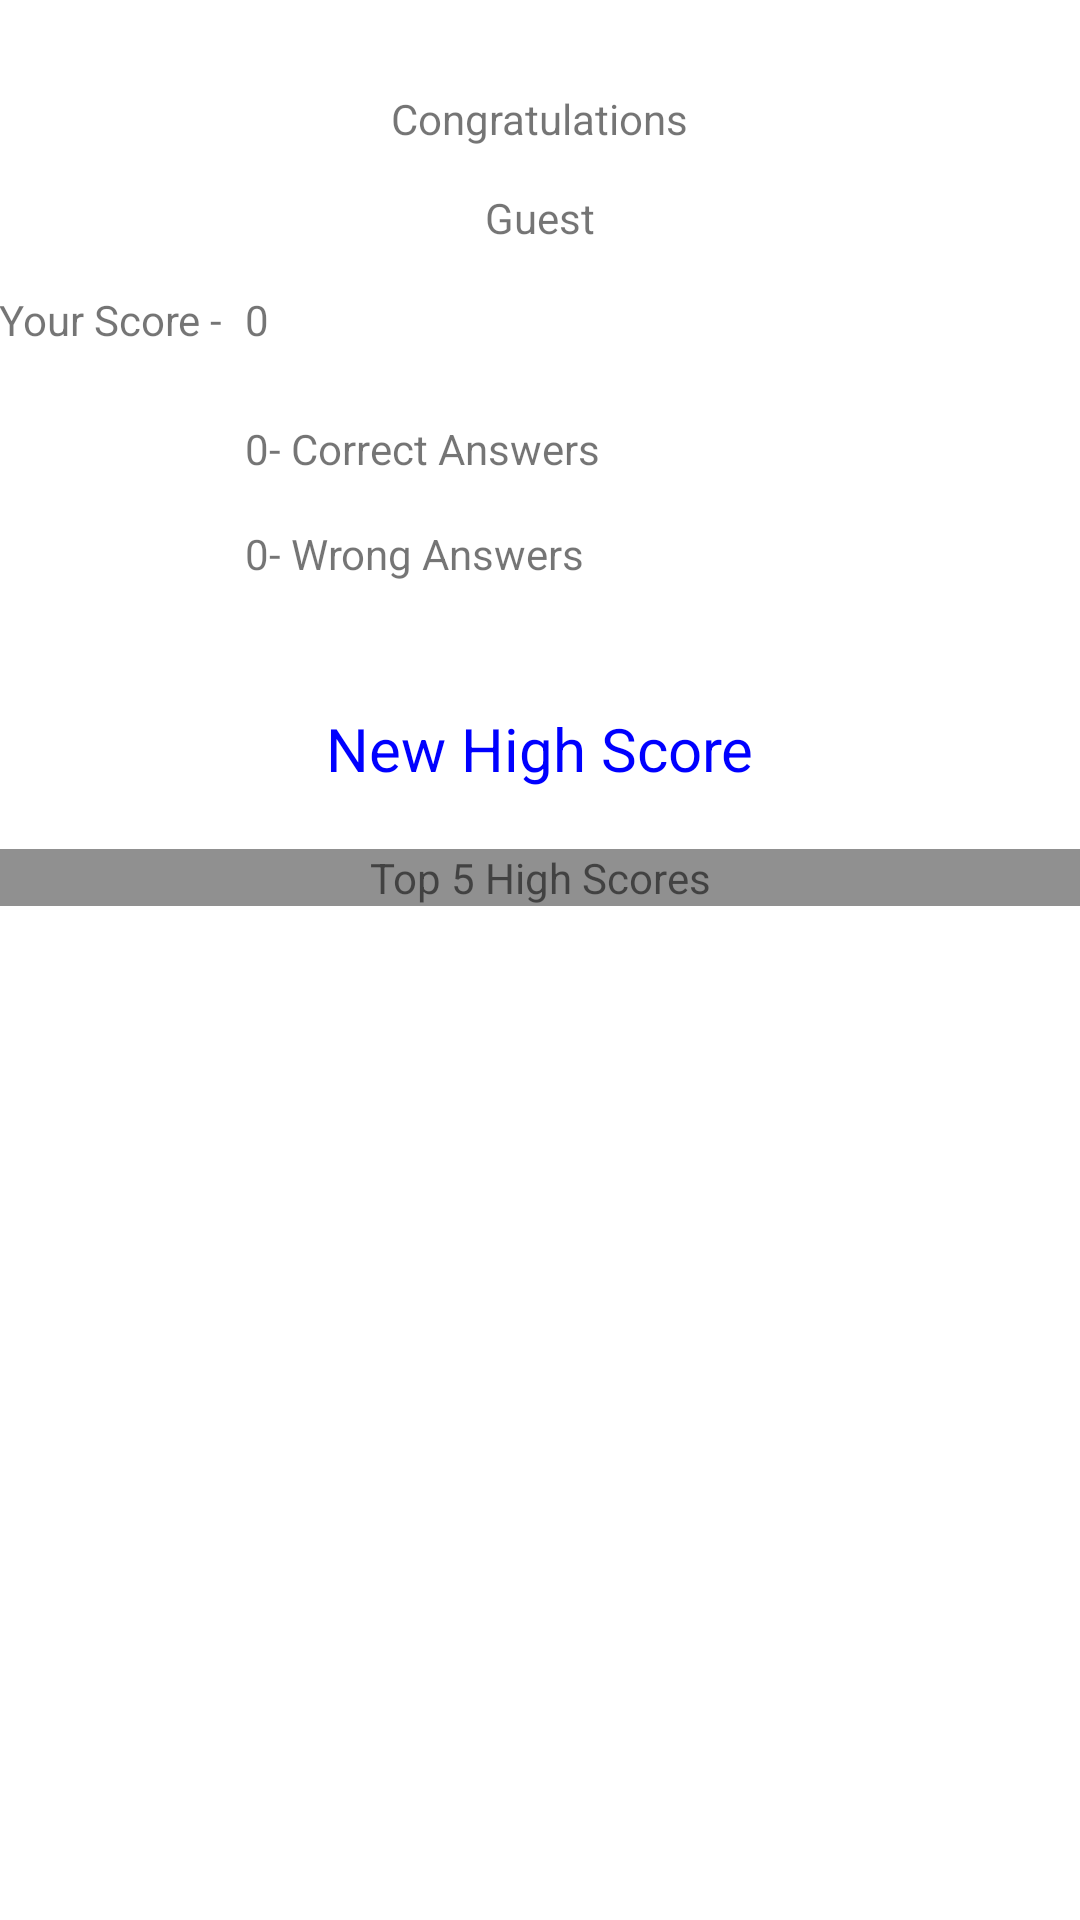

Here is an Android app screen rendered from its layout file. Give the layout XML and the strings, colors and styles it references.
<!-- AndroidManifest.xml: application theme AppTheme -->
<!-- res/layout/activity_reveal_score_fragment.xml -->
<RelativeLayout xmlns:android="http://schemas.android.com/apk/res/android"
    xmlns:tools="http://schemas.android.com/tools"
    android:layout_width="match_parent"
    android:layout_height="match_parent"
    android:paddingBottom="@dimen/activity_vertical_margin"
    android:paddingLeft="@dimen/activity_horizontal_margin"
    android:paddingRight="@dimen/activity_horizontal_margin"
    android:paddingTop="@dimen/activity_vertical_margin"
    tools:context="com.bgomes.mathgame.RevealScoreFragment" >

    <TextView
        android:id="@+id/userScoreTextView"
        android:layout_width="wrap_content"
        android:layout_height="wrap_content"
        android:layout_alignBaseline="@+id/userScoreLabelTextView"
        android:layout_alignBottom="@+id/userScoreLabelTextView"
        android:layout_marginLeft="4dp"
        android:layout_toRightOf="@+id/userScoreLabelTextView"
        android:text="@string/userScore"
        android:textAppearance="?android:attr/textAppearanceSmall" />

    <TextView
        android:id="@+id/congratsTextView"
        android:layout_width="wrap_content"
        android:layout_height="wrap_content"
        android:layout_alignParentTop="true"
        android:layout_centerHorizontal="true"
        android:layout_marginTop="30dp"
        android:text="@string/congrats"
        android:textAppearance="?android:attr/textAppearanceSmall" />

    <TextView
        android:id="@+id/userNameTextView"
        android:layout_width="wrap_content"
        android:layout_height="wrap_content"
        android:layout_below="@+id/congratsTextView"
        android:layout_centerHorizontal="true"
        android:layout_marginTop="14dp"
        android:text="@string/userName"
        android:textAppearance="?android:attr/textAppearanceSmall" />

    <TextView
        android:id="@+id/userScoreLabelTextView"
        android:layout_width="wrap_content"
        android:layout_height="wrap_content"
        android:layout_alignParentLeft="true"
        android:layout_below="@+id/userNameTextView"
        android:layout_marginTop="15dp"
        android:text="@string/userScoreLabel"
        android:textAppearance="?android:attr/textAppearanceSmall" />

    <TextView
        android:id="@+id/wrongAnswersTextView"
        android:layout_width="wrap_content"
        android:layout_height="wrap_content"
        android:layout_alignBaseline="@+id/wrongAnswersLabelTextView"
        android:layout_alignBottom="@+id/wrongAnswersLabelTextView"
        android:layout_alignLeft="@+id/correctAnswersTextView"
        android:text="@string/wrongAnswers"
        android:textAppearance="?android:attr/textAppearanceSmall" />

    <TextView
        android:id="@+id/wrongAnswersLabelTextView"
        android:layout_width="wrap_content"
        android:layout_height="wrap_content"
        android:layout_alignLeft="@+id/correctAnswersLabelTextView"
        android:layout_below="@+id/correctAnswersLabelTextView"
        android:layout_marginTop="16dp"
        android:text="@string/wrongAnswersLabel"
        android:textAppearance="?android:attr/textAppearanceSmall" />

    <TextView
        android:id="@+id/highScoreTextView"
        android:layout_width="wrap_content"
        android:layout_height="wrap_content"
        android:layout_below="@+id/wrongAnswersLabelTextView"
        android:layout_centerHorizontal="true"
        android:layout_marginTop="42dp"
        android:text="@string/highScore"
        android:textAppearance="?android:attr/textAppearanceSmall"
        android:textSize="20sp"
        android:textColor="#0000FF" />

    <TextView
        android:id="@+id/correctAnswersLabelTextView"
        android:layout_width="wrap_content"
        android:layout_height="wrap_content"
        android:layout_below="@+id/userScoreTextView"
        android:layout_marginTop="24dp"
        android:layout_toRightOf="@+id/correctAnswersTextView"
        android:text="@string/correctAnswersLabel"
        android:textAppearance="?android:attr/textAppearanceSmall" />

    <TextView
        android:id="@+id/correctAnswersTextView"
        android:layout_width="wrap_content"
        android:layout_height="wrap_content"
        android:layout_alignBaseline="@+id/correctAnswersLabelTextView"
        android:layout_alignBottom="@+id/correctAnswersLabelTextView"
        android:layout_alignLeft="@+id/userScoreTextView"
        android:text="@string/correctAnswers"
        android:textAppearance="?android:attr/textAppearanceSmall" />
    
    <TableLayout
        android:id="@+id/highScoreTableLayout"
        android:layout_width="match_parent"
        android:layout_height="match_parent"
        android:layout_below="@+id/highScoreTableTitleTextView"
        android:padding="10dp"
        android:shrinkColumns="*"
        android:stretchColumns="*" >

    </TableLayout>

    <TextView
        android:id="@+id/highScoreTableTitleTextView"
        android:layout_width="match_parent"
        android:layout_height="wrap_content"
        android:layout_below="@+id/highScoreTextView"
        android:layout_centerHorizontal="true"
        android:layout_marginTop="20dp"
        android:background="#909090"
        android:gravity="center"
        android:text="@string/highScoreTableTop5Title" />

</RelativeLayout>
<!-- resources referenced by this layout -->
<resources>
  <string name="congrats">Congratulations</string>
  <string name="correctAnswers">0</string>
  <string name="correctAnswersLabel">- Correct Answers</string>
  <string name="highScore">New High Score</string>
  <string name="highScoreTableTop5Title">Top 5 High Scores</string>
  <string name="userName">Guest</string>
  <string name="userScore">0</string>
  <string name="userScoreLabel">"Your Score - "</string>
  <string name="wrongAnswers">0</string>
  <string name="wrongAnswersLabel">- Wrong Answers</string>
</resources>
